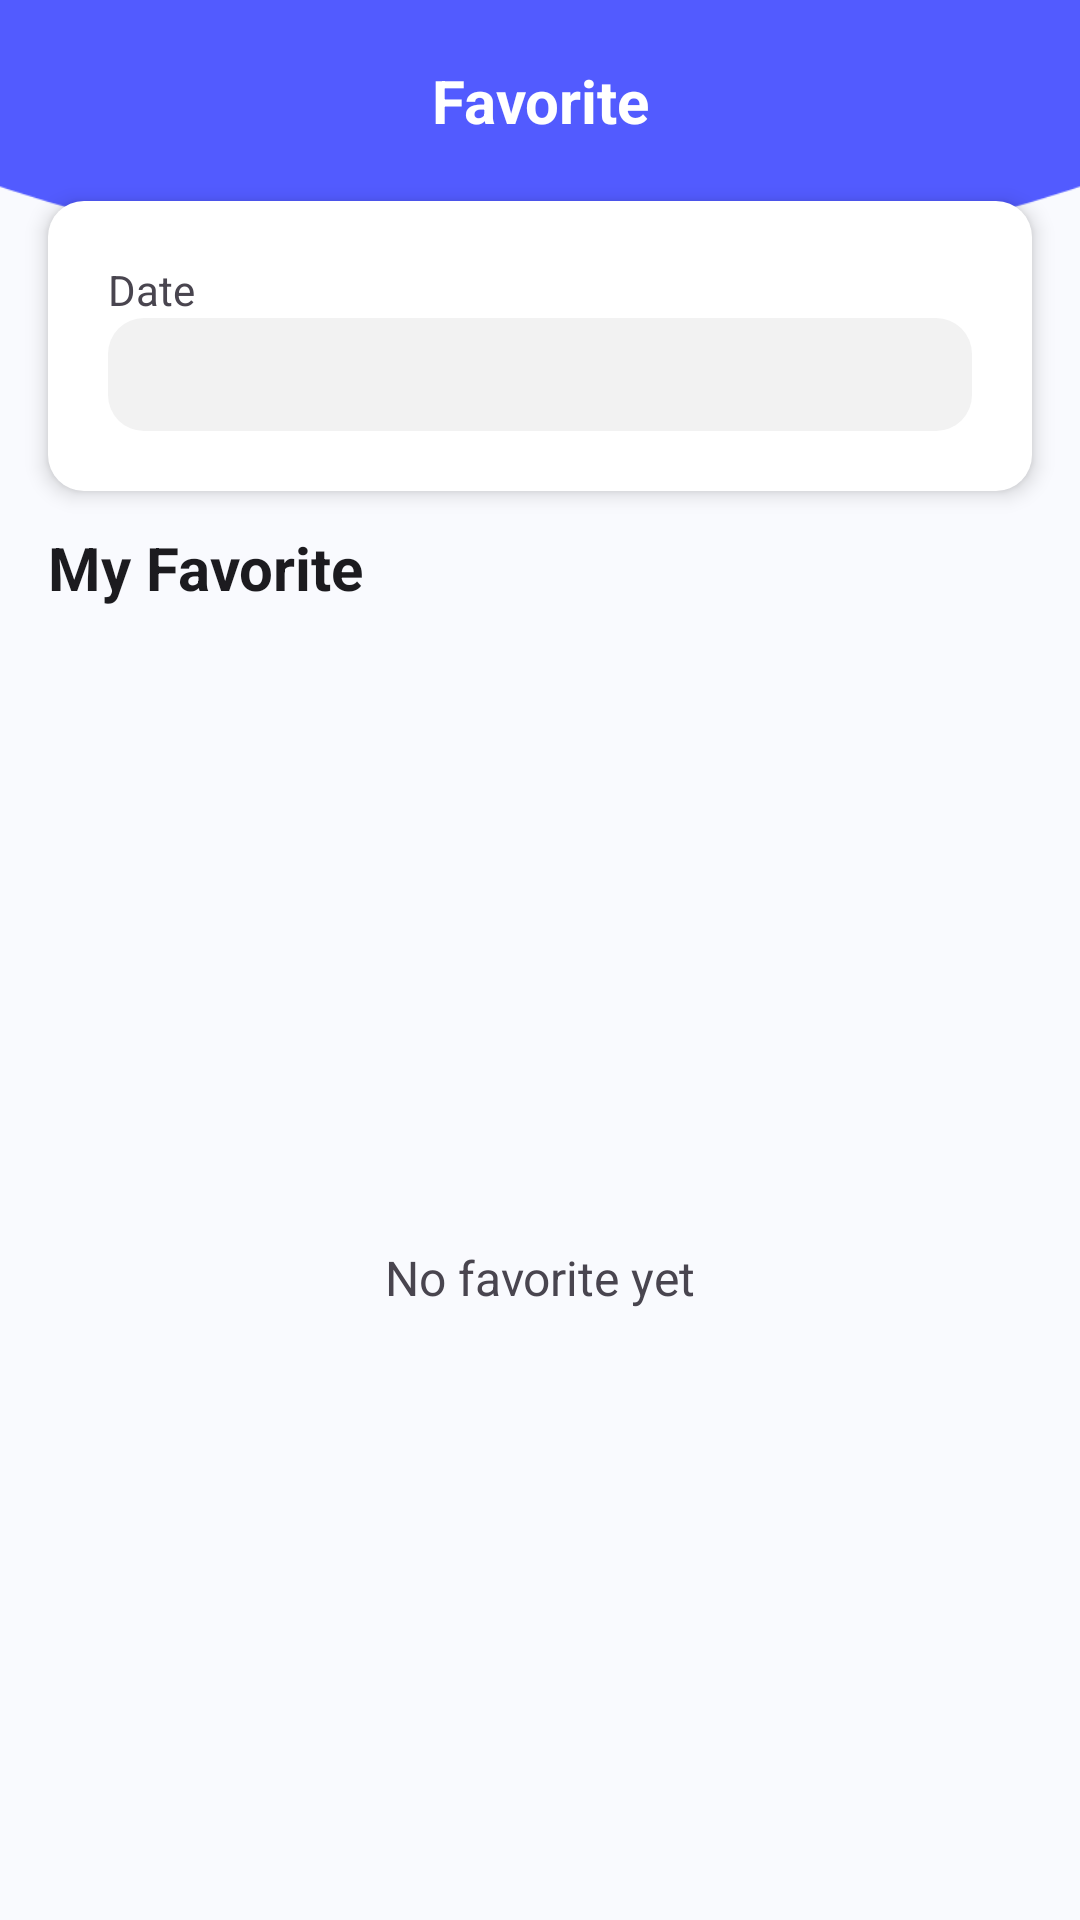

Reconstruct the res/layout file that produces this screen, plus the resources it refers to.
<!-- AndroidManifest.xml: application theme Theme.UAS -->
<!-- res/layout/fragment_user_favorite.xml -->
<?xml version="1.0" encoding="utf-8"?>
<RelativeLayout xmlns:android="http://schemas.android.com/apk/res/android"
    xmlns:tools="http://schemas.android.com/tools"
    android:layout_width="match_parent"
    android:layout_height="match_parent"
    tools:context=".fragments.UserFavoriteFragment">

    <ImageView
        android:layout_width="match_parent"
        android:layout_height="match_parent"
        android:translationY="-140dp"
        android:scaleX="1.3"
        android:scaleY="1.3"
        android:src="@drawable/bg_circ" />

    <TextView
        android:id="@+id/txt_title"
        android:layout_width="match_parent"
        android:layout_height="wrap_content"
        android:padding="20dp"
        android:textAlignment="center"
        android:textStyle="bold"
        android:textColor="@color/white"
        android:textSize="20sp"
        android:text="Favorite" />

    <LinearLayout
        android:id="@+id/layout_filter"
        android:layout_width="match_parent"
        android:layout_height="wrap_content"
        android:layout_below="@id/txt_title"
        android:layout_marginHorizontal="16dp"
        android:background="@drawable/bg_rect"
        android:backgroundTint="@color/body"
        android:elevation="4dp"
        android:orientation="vertical"
        android:padding="20dp">

        <TextView
            android:layout_width="wrap_content"
            android:layout_height="wrap_content"
            android:text="Date" />

        <EditText
            android:id="@+id/edt_date"
            android:layout_width="match_parent"
            android:layout_height="wrap_content"
            android:background="@drawable/bg_rect"
            android:focusable="false"
            android:paddingHorizontal="16dp"
            android:paddingVertical="8dp"
            android:textSize="16sp" />

    </LinearLayout>

    <TextView
        android:id="@+id/txt_header"
        android:layout_width="wrap_content"
        android:layout_height="wrap_content"
        android:layout_marginStart="16dp"
        android:layout_marginTop="12dp"
        android:layout_below="@id/layout_filter"
        android:textSize="20sp"
        android:textStyle="bold"
        android:textColor="@color/on_body"
        android:text="My Favorite" />

    <LinearLayout
        android:id="@+id/layout_empty"
        android:layout_width="wrap_content"
        android:layout_height="wrap_content"
        android:orientation="vertical"
        android:layout_centerInParent="true"
        android:paddingTop="160dp"
        android:gravity="center">

        <ImageView
            android:layout_width="52dp"
            android:layout_height="52dp"
            android:tint="@color/gray_txt"
            android:src="@drawable/ic_train" />

        <TextView
            android:layout_width="wrap_content"
            android:layout_height="wrap_content"
            android:textSize="16sp"
            android:text="No favorite yet" />
    </LinearLayout>

    <androidx.recyclerview.widget.RecyclerView
        android:id="@+id/rv_favorite"
        android:layout_width="match_parent"
        android:layout_height="wrap_content"
        android:layout_below="@id/txt_header"
        tools:listitem="@layout/item_travel"/>

</RelativeLayout>
<!-- res/layout/item_travel.xml (included above) -->
<?xml version="1.0" encoding="utf-8"?>
<RelativeLayout xmlns:android="http://schemas.android.com/apk/res/android"
    android:layout_width="match_parent"
    android:layout_height="wrap_content"
    xmlns:app="http://schemas.android.com/apk/res-auto"
    android:layout_marginHorizontal="16dp"
    android:layout_marginVertical="6dp"
    android:paddingVertical="14dp"
    android:paddingHorizontal="18dp"
    android:background="@drawable/bg_rect"
    android:backgroundTint="@color/white"
    android:elevation="2dp">

    <TextView
        android:id="@+id/txt_name"
        android:layout_width="wrap_content"
        android:layout_height="wrap_content"
        android:textStyle="bold"
        android:textSize="18dp"
        android:text="Train Name" />

    <TextView
        android:id="@+id/txt_class"
        android:layout_width="wrap_content"
        android:layout_height="wrap_content"
        android:layout_below="@id/txt_name"
        android:text="Class" />

    <TextView
        android:id="@+id/txt_price_or_date"
        android:layout_width="wrap_content"
        android:layout_height="wrap_content"
        android:layout_alignParentEnd="true"
        android:textColor="@color/blue"
        android:textSize="18dp"
        android:text="Rp300.000" />

    <TextView
        android:id="@+id/txt_person"
        android:layout_width="wrap_content"
        android:layout_height="wrap_content"
        android:layout_alignParentEnd="true"
        android:layout_below="@id/txt_price_or_date"
        android:text="/person" />

    <TextView
        android:id="@+id/txt_time_origin"
        android:layout_width="wrap_content"
        android:layout_height="wrap_content"
        android:layout_below="@id/txt_class"
        android:layout_marginTop="12dp"
        android:textColor="@color/gray_txt"
        android:text="08.00" />

    <TextView
        android:id="@+id/txt_time_destination"
        android:layout_width="wrap_content"
        android:layout_height="wrap_content"
        android:layout_below="@id/txt_time_origin"
        android:layout_marginTop="8dp"
        android:textColor="@color/gray_txt"
        android:text="08.00" />

    <ImageView
        android:id="@+id/v_dir"
        android:layout_width="wrap_content"
        android:layout_height="48dp"
        android:layout_alignTop="@id/txt_time_origin"
        android:layout_toEndOf="@id/txt_time_origin"
        android:layout_marginHorizontal="12dp"
        android:src="@drawable/img_destination" />

    <TextView
        android:id="@+id/txt_station_origin"
        android:layout_width="wrap_content"
        android:layout_height="wrap_content"
        android:layout_alignTop="@id/txt_time_origin"
        android:layout_toEndOf="@id/v_dir"
        android:text="Station name" />

    <TextView
        android:id="@+id/txt_station_destination"
        android:layout_width="wrap_content"
        android:layout_height="wrap_content"
        android:layout_alignTop="@id/txt_time_destination"
        android:layout_toEndOf="@id/v_dir"
        android:text="Station name" />

</RelativeLayout>
<!-- resources referenced by this layout -->
<resources>
  <color name="blue">#FF525BFF</color>
  <color name="body">#FFFFFFFF</color>
  <color name="gray_txt">#FF828282</color>
  <color name="on_body">#FF1C1B1F</color>
  <color name="white">#FFFFFFFF</color>
  <!-- drawable bg_circ (drawable) -->
  <vector xmlns:android="http://schemas.android.com/apk/res/android"
      android:width="360dp"
      android:height="640dp"
      android:viewportWidth="360"
      android:viewportHeight="640">
    <group>
      <clip-path
          android:pathData="M0,0h360v640h-360z"/>
      <path
          android:pathData="M180,-183m-435,0a435,435 0,1 1,870 0a435,435 0,1 1,-870 0"
          android:fillColor="@color/blue"/>
    </group>
  </vector>
  <!-- drawable bg_rect (drawable) -->
  <?xml version="1.0" encoding="utf-8"?>
  <shape xmlns:android="http://schemas.android.com/apk/res/android" android:shape="rectangle">
      <solid android:color="@color/gray_bg"/>
      <corners android:radius="12dp"/>
  </shape>
  <!-- drawable img_destination: png bitmap (drawable, 645 bytes) -->
  <style name="Theme.UAS" parent="Base.Theme.UAS" />
  <color name="gray_bg">#FFF2F2F2</color>
  <style name="Base.Theme.UAS" parent="Theme.Material3.Light.NoActionBar">
          <item name="colorPrimary">@color/blue</item>
          <item name="colorAccent">@color/blue</item>
          <item name="android:windowBackground">@color/body_subtle</item>
      </style>
  <color name="body_subtle">#FFF9FAFE</color>
</resources>
